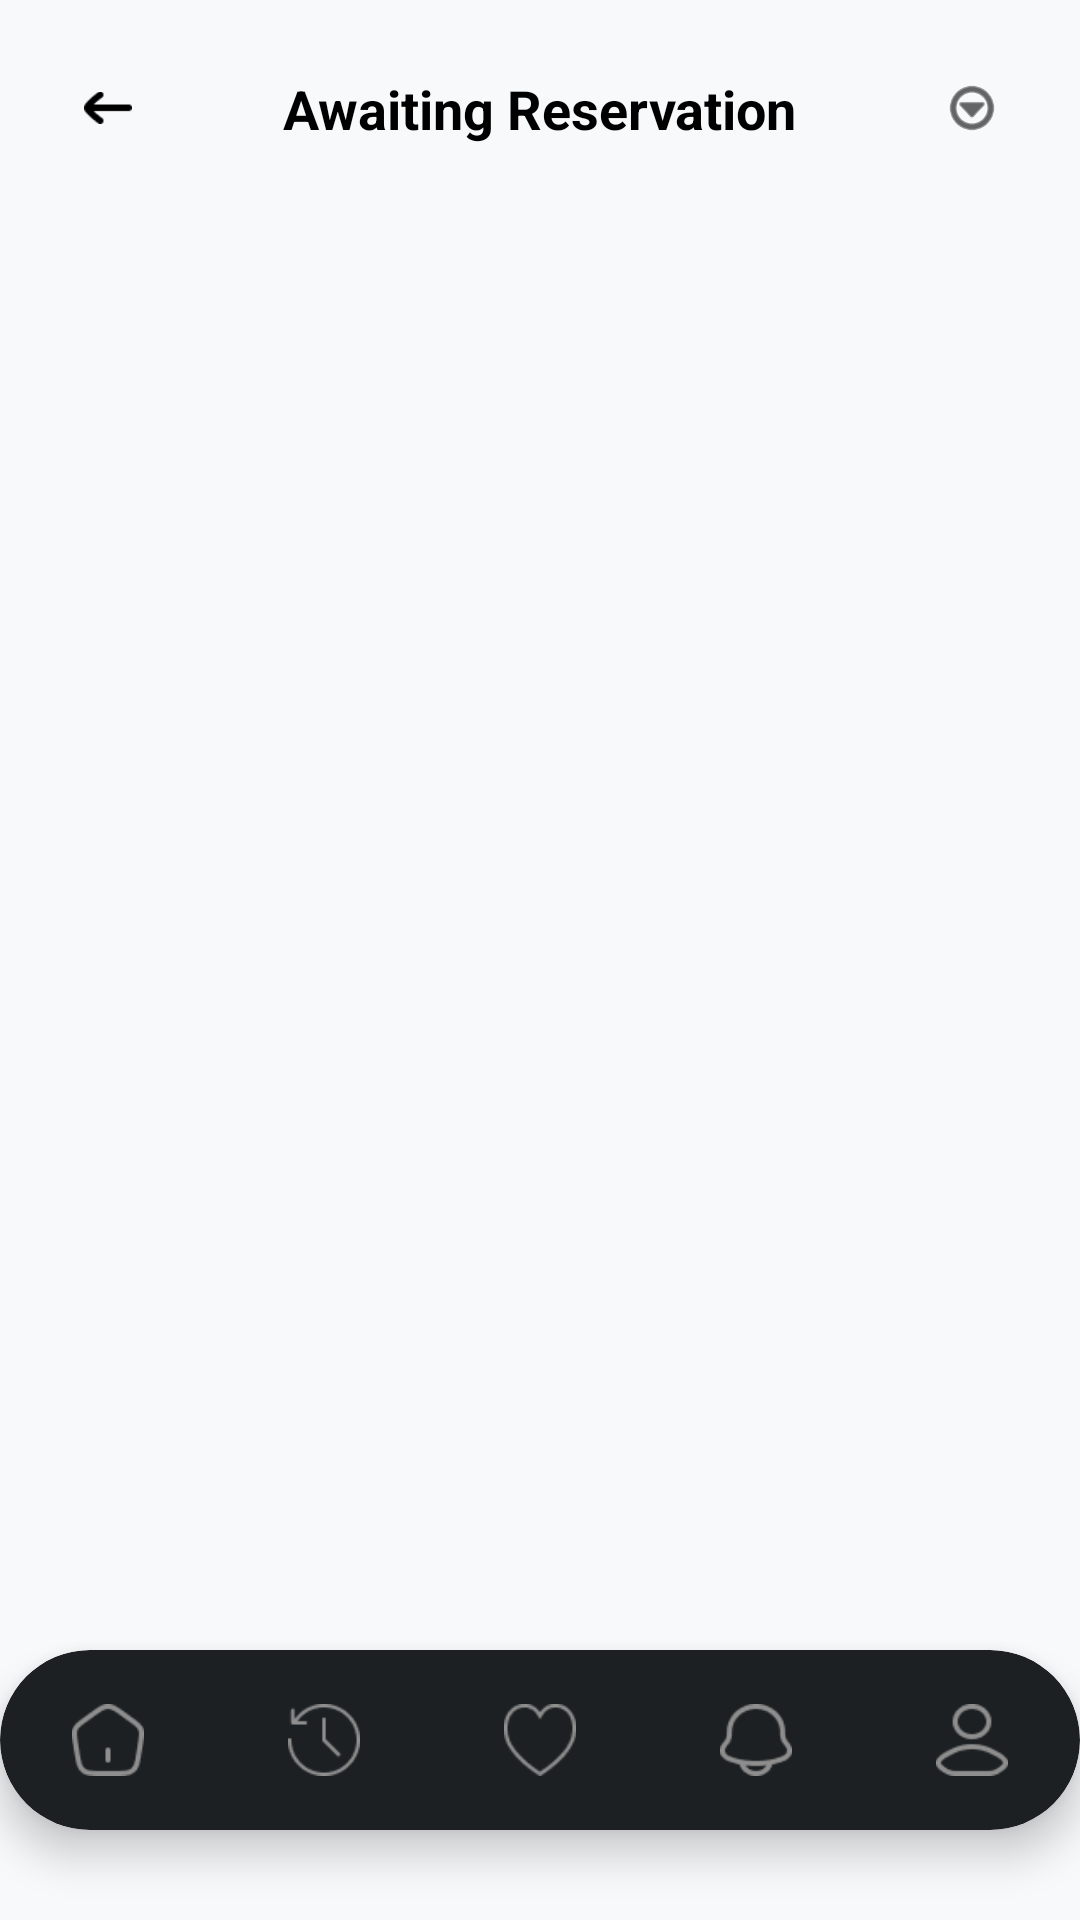

Reconstruct the res/layout file that produces this screen, plus the resources it refers to.
<!-- AndroidManifest.xml: application theme Theme.LpcOriginApp -->
<!-- res/layout/activity_awaiting_reservation.xml -->
<?xml version="1.0" encoding="utf-8"?>
<androidx.constraintlayout.widget.ConstraintLayout xmlns:android="http://schemas.android.com/apk/res/android"
    xmlns:app="http://schemas.android.com/apk/res-auto"
    xmlns:tools="http://schemas.android.com/tools"
    android:layout_width="match_parent"
    android:layout_height="match_parent"
    android:background="@color/bg_light_gray">

    
    <androidx.constraintlayout.widget.ConstraintLayout
        android:id="@+id/header"
        android:layout_width="match_parent"
        android:layout_height="wrap_content"
        android:padding="16dp"
        app:layout_constraintTop_toTopOf="parent">

        <ImageButton
            android:id="@+id/btnBack"
            android:layout_width="40dp"
            android:layout_height="40dp"
            android:background="@drawable/bg_circle_white"
            android:contentDescription="Back"
            android:padding="12dp"
            android:scaleType="centerInside"
            android:rotation="180"
            android:src="@drawable/booknow_arrow_icon"
            app:layout_constraintBottom_toBottomOf="parent"
            app:layout_constraintStart_toStartOf="parent"
            app:layout_constraintTop_toTopOf="parent"
            app:tint="@color/black" />

        <TextView
            android:layout_width="wrap_content"
            android:layout_height="wrap_content"
            android:text="Awaiting Reservation"
            android:textColor="@color/black"
            android:textSize="18sp"
            android:textStyle="bold"
            app:layout_constraintBottom_toBottomOf="parent"
            app:layout_constraintEnd_toEndOf="parent"
            app:layout_constraintStart_toStartOf="parent"
            app:layout_constraintTop_toTopOf="parent" />

        <ImageButton
            android:id="@+id/btnMenu"
            android:layout_width="40dp"
            android:layout_height="40dp"
            android:background="@drawable/bg_circle_white"
            android:contentDescription="Menu"
            android:padding="10dp"
            android:scaleType="centerInside"
            android:src="@android:drawable/ic_menu_more"
            app:layout_constraintBottom_toBottomOf="parent"
            app:layout_constraintEnd_toEndOf="parent"
            app:layout_constraintTop_toTopOf="parent"
            app:tint="@color/black" />
    </androidx.constraintlayout.widget.ConstraintLayout>

    <androidx.recyclerview.widget.RecyclerView
        android:id="@+id/rvAwaiting"
        android:layout_width="match_parent"
        android:layout_height="0dp"
        android:clipToPadding="false"
        android:paddingBottom="100dp"
        app:layout_constraintBottom_toBottomOf="parent"
        app:layout_constraintTop_toBottomOf="@id/header"
        tools:listitem="@layout/item_awaiting_reservation" />

    
    <include
        android:id="@+id/bottomNav"
        layout="@layout/layout_bottom_nav"
        android:layout_width="match_parent"
        android:layout_height="60dp"
        android:layout_marginBottom="30dp"
        app:layout_constraintBottom_toBottomOf="parent" />

</androidx.constraintlayout.widget.ConstraintLayout>
<!-- res/layout/item_awaiting_reservation.xml (included above) -->
<?xml version="1.0" encoding="utf-8"?>
<androidx.cardview.widget.CardView xmlns:android="http://schemas.android.com/apk/res/android"
    xmlns:app="http://schemas.android.com/apk/res-auto"
    android:layout_width="match_parent"
    android:layout_height="wrap_content"
    android:layout_marginHorizontal="16dp"
    android:layout_marginVertical="8dp"
    app:cardCornerRadius="16dp"
    app:cardElevation="2dp">

    <LinearLayout
        android:layout_width="match_parent"
        android:layout_height="wrap_content"
        android:orientation="horizontal"
        android:padding="12dp">

        <com.google.android.material.imageview.ShapeableImageView
            android:id="@+id/ivCarImage"
            android:layout_width="100dp"
            android:layout_height="80dp"
            android:scaleType="centerCrop"
            android:src="@drawable/logo"
            app:shapeAppearanceOverlay="@style/ShapeAppearance.SmallComponent" />

        <LinearLayout
            android:layout_width="0dp"
            android:layout_height="wrap_content"
            android:layout_marginStart="16dp"
            android:layout_weight="1"
            android:orientation="vertical">

            <TextView
                android:id="@+id/tvCarName"
                android:layout_width="wrap_content"
                android:layout_height="wrap_content"
                android:text="Tesla Model S"
                android:textColor="@color/black"
                android:textSize="16sp"
                android:textStyle="bold" />

            <TextView
                android:id="@+id/tvDate"
                android:layout_width="wrap_content"
                android:layout_height="wrap_content"
                android:layout_marginTop="4dp"
                android:text="19 Jan 2024"
                android:textColor="@color/text_gray"
                android:textSize="12sp" />

            <TextView
                android:id="@+id/tvAmount"
                android:layout_width="wrap_content"
                android:layout_height="wrap_content"
                android:layout_marginTop="4dp"
                android:text="$1415"
                android:textColor="@color/black"
                android:textSize="14sp"
                android:textStyle="bold" />
        </LinearLayout>

        <TextView
            android:id="@+id/tvStatus"
            android:layout_width="wrap_content"
            android:layout_height="wrap_content"
            android:layout_gravity="center_vertical"
            android:background="@drawable/bg_circle_badge"
            android:backgroundTint="#FFF3E0"
            android:paddingHorizontal="8dp"
            android:paddingVertical="4dp"
            android:text="Unpaid"
            android:textColor="#FF9800"
            android:textSize="10sp"
            android:textStyle="bold" />

    </LinearLayout>
</androidx.cardview.widget.CardView>
<!-- res/layout/layout_bottom_nav.xml (included above) -->
<?xml version="1.0" encoding="utf-8"?>
<androidx.cardview.widget.CardView xmlns:android="http://schemas.android.com/apk/res/android"
    xmlns:app="http://schemas.android.com/apk/res-auto"
    android:layout_width="match_parent"
    android:layout_height="match_parent"
    android:layout_marginHorizontal="24dp"
    app:cardBackgroundColor="@color/bottom_nav_dark"
    app:cardCornerRadius="30dp"
    app:cardElevation="8dp">

    <LinearLayout
        android:layout_width="match_parent"
        android:layout_height="match_parent"
        android:gravity="center"
        android:orientation="horizontal">

        <ImageView
            android:id="@+id/navHome"
            android:layout_width="0dp"
            android:layout_height="24dp"
            android:layout_weight="1"
            android:src="@drawable/homepage_icon"
            app:tint="@color/text_gray" />

        <ImageView
            android:id="@+id/navHistory"
            android:layout_width="0dp"
            android:layout_height="24dp"
            android:layout_weight="1"
            android:src="@drawable/history_icon"
            app:tint="@color/text_gray" />

        <ImageView
            android:id="@+id/navFavorites"
            android:layout_width="0dp"
            android:layout_height="24dp"
            android:layout_weight="1"
            android:src="@drawable/favourite_heart_icon"
            app:tint="@color/text_gray" />

        <ImageView
            android:id="@+id/navNotifications"
            android:layout_width="0dp"
            android:layout_height="24dp"
            android:layout_weight="1"
            android:src="@drawable/notification_icon"
            app:tint="@color/text_gray" />

        <ImageView
            android:id="@+id/navProfile"
            android:layout_width="0dp"
            android:layout_height="24dp"
            android:layout_weight="1"
            android:src="@drawable/profile_settings"
            app:tint="@color/text_gray" />
    </LinearLayout>
</androidx.cardview.widget.CardView>
<!-- resources referenced by this layout -->
<resources>
  <color name="bg_light_gray">#F8F9FB</color>
  <color name="black">#FF000000</color>
  <color name="bottom_nav_dark">#1C2023</color>
  <color name="text_gray">#8E8E8E</color>
  <!-- drawable bg_circle_badge (drawable) -->
  <?xml version="1.0" encoding="utf-8"?>
  <shape xmlns:android="http://schemas.android.com/apk/res/android"
      android:shape="oval">
      <solid android:color="#424242" />
      <size android:width="16dp" android:height="16dp" />
  </shape>
  <!-- drawable booknow_arrow_icon: png bitmap (drawable, 476 bytes) -->
  <!-- drawable favourite_heart_icon: png bitmap (drawable, 1282 bytes) -->
  <!-- drawable history_icon: png bitmap (drawable, 1389 bytes) -->
  <!-- drawable homepage_icon: png bitmap (drawable, 1116 bytes) -->
  <!-- drawable logo: png bitmap (drawable, 750 bytes) -->
  <!-- drawable notification_icon: png bitmap (drawable, 1456 bytes) -->
  <!-- drawable profile_settings: png bitmap (drawable, 1479 bytes) -->
  <style name="ShapeAppearance.SmallComponent" parent="ShapeAppearance.MaterialComponents.SmallComponent">
          <item name="cornerFamily">rounded</item>
          <item name="cornerSize">8dp</item>
      </style>
  <style name="Theme.LpcOriginApp" parent="Theme.MaterialComponents.Light.NoActionBar">
          
          <item name="colorPrimary">@color/bottom_nav_dark</item>
          <item name="colorPrimaryVariant">@color/black</item>
          <item name="colorOnPrimary">@color/white</item>
          
          <item name="colorSecondary">@color/teal_200</item>
          <item name="colorSecondaryVariant">@color/teal_700</item>
          <item name="colorOnSecondary">@color/black</item>
          
          <item name="android:statusBarColor">@color/white</item>
          <item name="android:windowLightStatusBar">true</item>
      </style>
  <color name="white">#FFFFFFFF</color>
  <color name="teal_200">#FF03DAC5</color>
  <color name="teal_700">#FF018786</color>
</resources>
